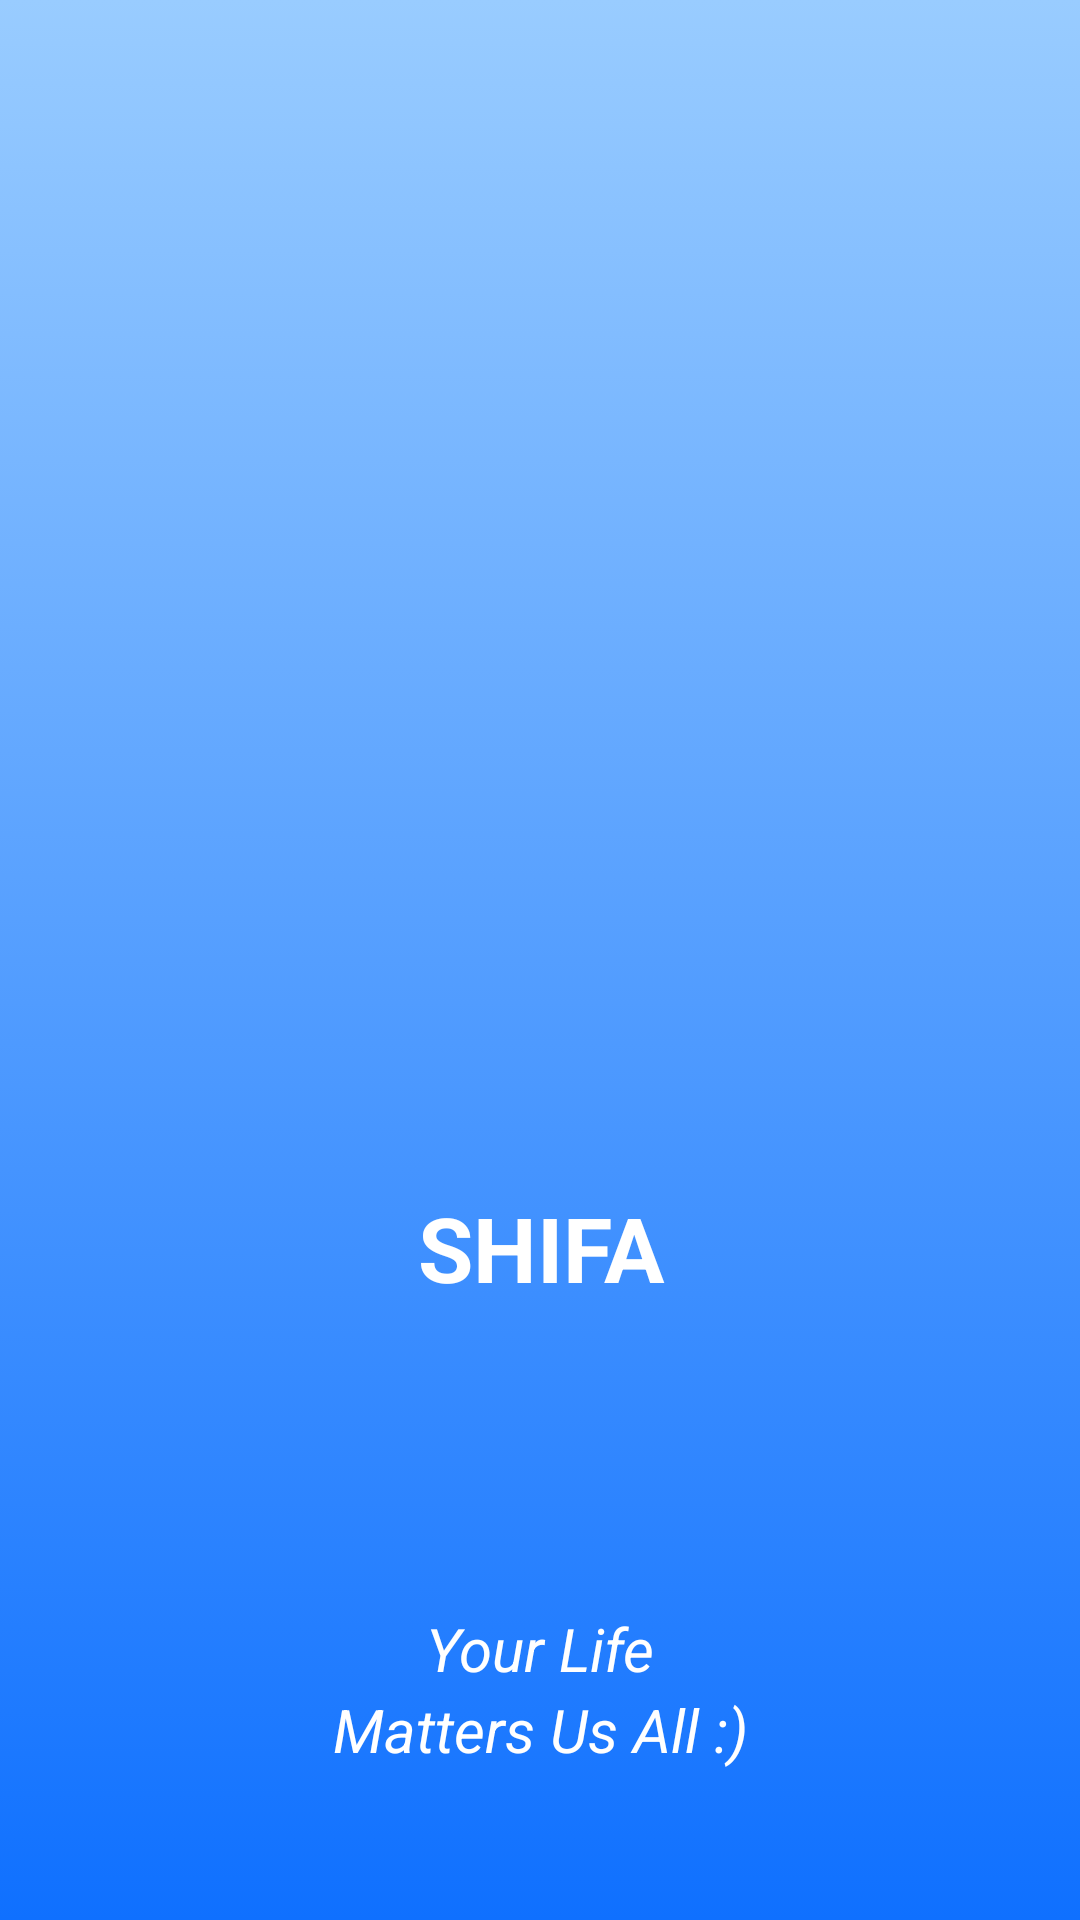

This screen was rendered from an Android layout file. Write that file and the resources it references.
<!-- AndroidManifest.xml: application theme AppTheme -->
<!-- res/layout/activity_splash_screen.xml -->
<?xml version="1.0" encoding="utf-8"?>
<LinearLayout xmlns:android="http://schemas.android.com/apk/res/android"
    android:layout_width="match_parent"
    android:layout_height="match_parent"
    android:background="@drawable/background"
    android:orientation="vertical">

    <ImageView
        android:id="@+id/splash"
        android:layout_width="wrap_content"
        android:layout_height="0dp"
        android:layout_centerHorizontal="true"
        android:layout_centerVertical="true"
        android:layout_weight="1"
        android:elevation="10dp"
        android:padding="50dp"
        android:src="@drawable/logo2" />

    <TextView
        android:layout_width="match_parent"
        android:layout_height="wrap_content"
        android:layout_alignParentBottom="true"
        android:layout_centerHorizontal="true"
        android:layout_marginBottom="100dp"
        android:gravity="center"
        android:text="SHIFA"
        android:textColor="@android:color/white"
        android:textSize="30sp"
        android:textStyle="bold" />

    <TextView
        android:layout_width="match_parent"
        android:layout_height="wrap_content"
        android:gravity="center"
        android:text="Your Life"
        android:textColor="@android:color/white"
        android:textSize="20sp"
        android:textStyle="italic" />

    <TextView
        android:layout_width="match_parent"
        android:layout_height="wrap_content"
        android:layout_marginBottom="50dp"
        android:gravity="center"
        android:text="Matters Us All :)"
        android:textColor="@android:color/white"
        android:textSize="20sp"
        android:textStyle="italic" />

</LinearLayout>
<!-- resources referenced by this layout -->
<resources>
  <!-- drawable background (drawable) -->
  <?xml version="1.0" encoding="utf-8"?>
  <selector xmlns:android="http://schemas.android.com/apk/res/android">
  
      <item>
          <shape android:shape="rectangle">
              <gradient android:angle="270" android:centerColor="#549eff" android:endColor="#0f70ff" android:startColor="#99ccff" />
          </shape>
      </item>
  
  </selector>
  <style name="AppTheme" parent="Theme.AppCompat.Light.NoActionBar">
          
          <item name="colorPrimary">#0f70ff</item>
          <item name="colorPrimaryDark">#0f70ff</item>
          <item name="colorAccent">#0f70ff</item>
      </style>
</resources>
